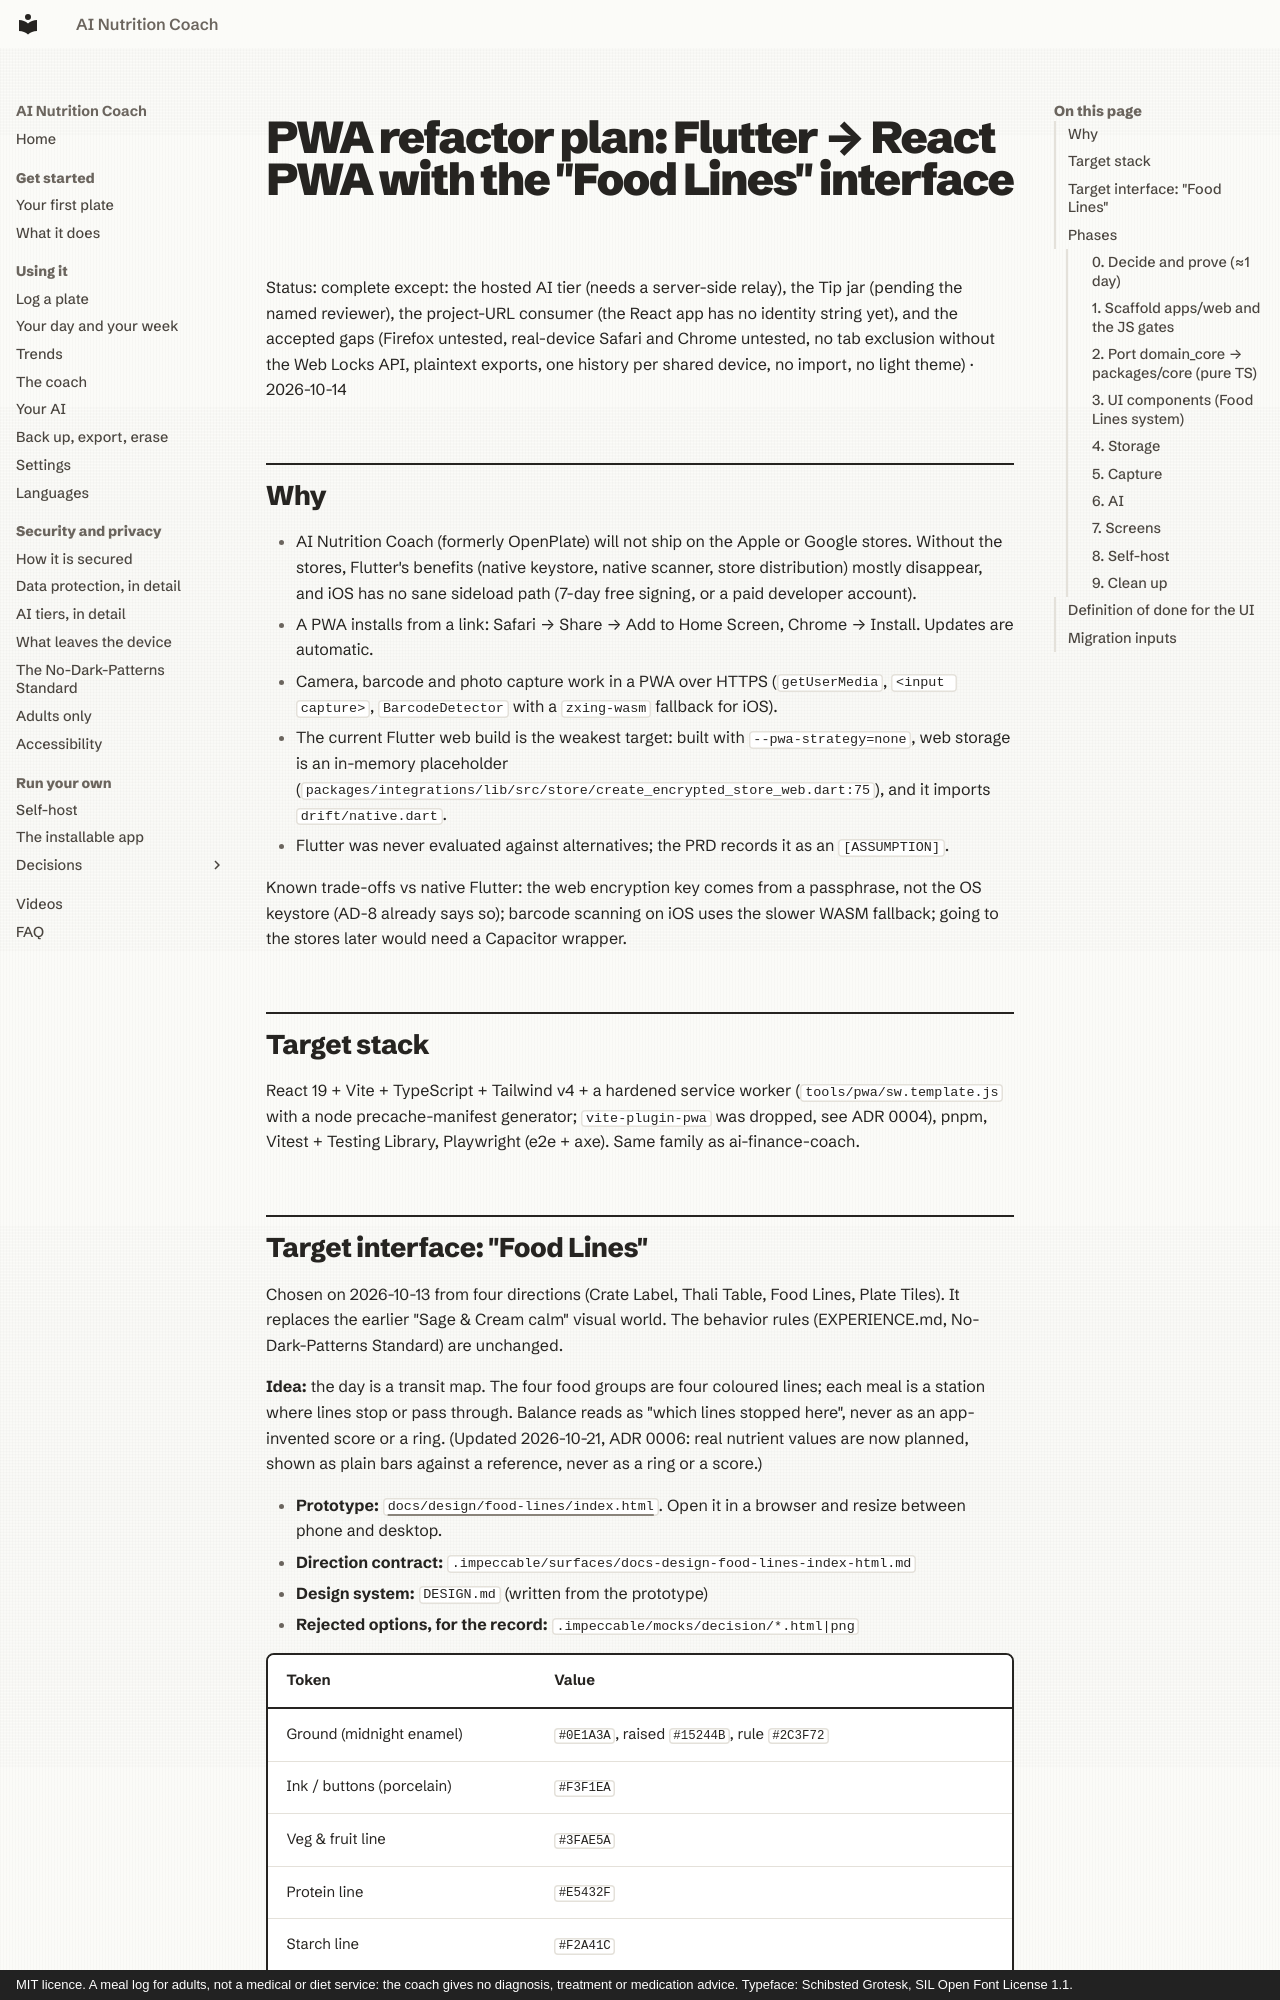

repository: mmornati/ai-nutrition-coach · page: pwa-refactor-plan/index.html · generator: mkdocs · copyright: MIT licence. A meal log for adults, not a medical or diet service: the coach gives no diagnosis, treatment or medication advice. Typeface: Schibsted Grotesk, SIL Open Font License 1.1.

# PWA refactor plan: Flutter → React PWA with the "Food Lines" interface

Status: complete except: the hosted AI tier (needs a server-side relay), the Tip jar (pending the named reviewer), the project-URL consumer (the React app has no identity string yet), and the accepted gaps (Firefox untested, real-device Safari and Chrome untested, no tab exclusion without the Web Locks API, plaintext exports, one history per shared device, no import, no light theme) · 2026-10-14

## Why

- AI Nutrition Coach (formerly OpenPlate) will not ship on the Apple or Google stores. Without the stores, Flutter's benefits (native keystore, native scanner, store distribution) mostly disappear, and iOS has no sane sideload path (7-day free signing, or a paid developer account).
- A PWA installs from a link: Safari → Share → Add to Home Screen, Chrome → Install. Updates are automatic.
- Camera, barcode and photo capture work in a PWA over HTTPS (`getUserMedia`, `<input capture>`, `BarcodeDetector` with a `zxing-wasm` fallback for iOS).
- The current Flutter web build is the weakest target: built with `--pwa-strategy=none`, web storage is an in-memory placeholder (`packages/integrations/lib/src/store/create_encrypted_store_web.dart:75`), and it imports `drift/native.dart`.
- Flutter was never evaluated against alternatives; the PRD records it as an `[ASSUMPTION]`.

Known trade-offs vs native Flutter: the web encryption key comes from a passphrase, not the OS keystore (AD-8 already says so); barcode scanning on iOS uses the slower WASM fallback; going to the stores later would need a Capacitor wrapper.

## Target stack

React 19 + Vite + TypeScript + Tailwind v4 + a hardened service worker (`tools/pwa/sw.template.js` with a node precache-manifest generator; `vite-plugin-pwa` was dropped, see ADR 0004), pnpm, Vitest + Testing Library, Playwright (e2e + axe). Same family as ai-finance-coach.
